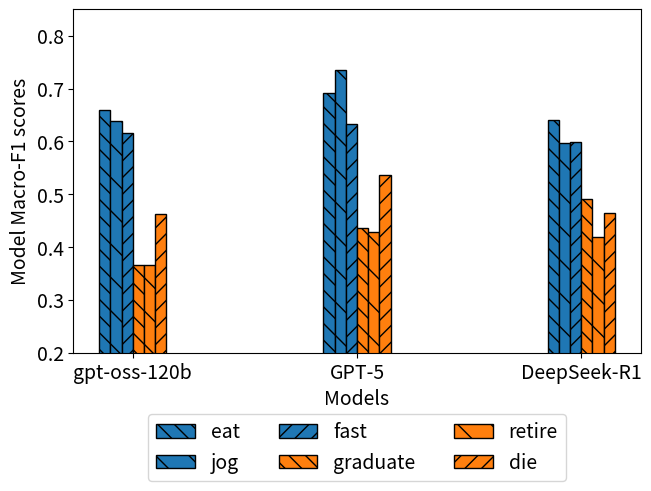

Python code for this plot: (Note: this script raises an exception after producing the figure.)

import numpy as np  
import matplotlib.pyplot as plt  
import matplotlib
  
X = ['gpt-oss-120b', 'GPT-5', 'DeepSeek-R1']

# matrix_tense

font = {'size'   : 14}
matplotlib.rc('font', **font)

ate = [.659, .691, .640]
jogged = [.639, .735, .597]
fasted = [.616, .633, .599]
graduated = [.366, .436, .491]
retired = [.366, .429, .419]
died = [.463, 0.537,.465]


X_axis = np.arange(len(X)) 

fig, ax = plt.subplots(layout='constrained')

markersize=12
#matplotlib.rcParams.update({'font.size': 20})
middle = 0.0
width = 0.05
#plt.plot(X_axis,  plain_llama, 'r*', label = 'plain_llama', linestyle='-')

ax.bar(X_axis - (2.5 * width) - middle, ate, width=width, color='C0', align='center', hatch='\\\\', label = 'eat', alpha=1, edgecolor = "black")
ax.bar(X_axis - (1.5 * width) - middle, jogged, width=width, color='C0', align='center', hatch='\\', label = 'jog', alpha=1, edgecolor = "black")
ax.bar(X_axis - (0.5 * width) - middle, fasted, width=width, color='C0', align='center', hatch='//', label = 'fast', alpha=1, edgecolor = "black")
ax.bar(X_axis + (.5 * width) - middle, graduated, width=width, color='C1', align='center', hatch='\\\\', label = 'graduate', alpha=1, edgecolor = "black")
ax.bar(X_axis + (1.5 * width) - middle, retired, width=width, color='C1', align='center', hatch='\\', label = 'retire', alpha=1, edgecolor = "black")
ax.bar(X_axis + (2.5 * width) - middle, died, width=width, color='C1', align='center', hatch='//', label = 'die', alpha=1, edgecolor = "black")


ax = plt.gca()
ax.set_ylim([0.2, 0.85])
#ax.set_xlim([0.2, 0.5])

plt.xticks(X_axis, X, rotation=0) 
plt.xlabel("Models") 
plt.ylabel("Model Macro-F1 scores") 
#plt.title("Macro-F1 scores of the models grouped\nby Human Judgement Entropy Buckets")
plt.legend( loc='upper center', bbox_to_anchor=(0.5,-0.15), ncol=3) 


plt.savefig('/home/lalady6977/Downloads/verbs_comparison.png', bbox_inches='tight')
